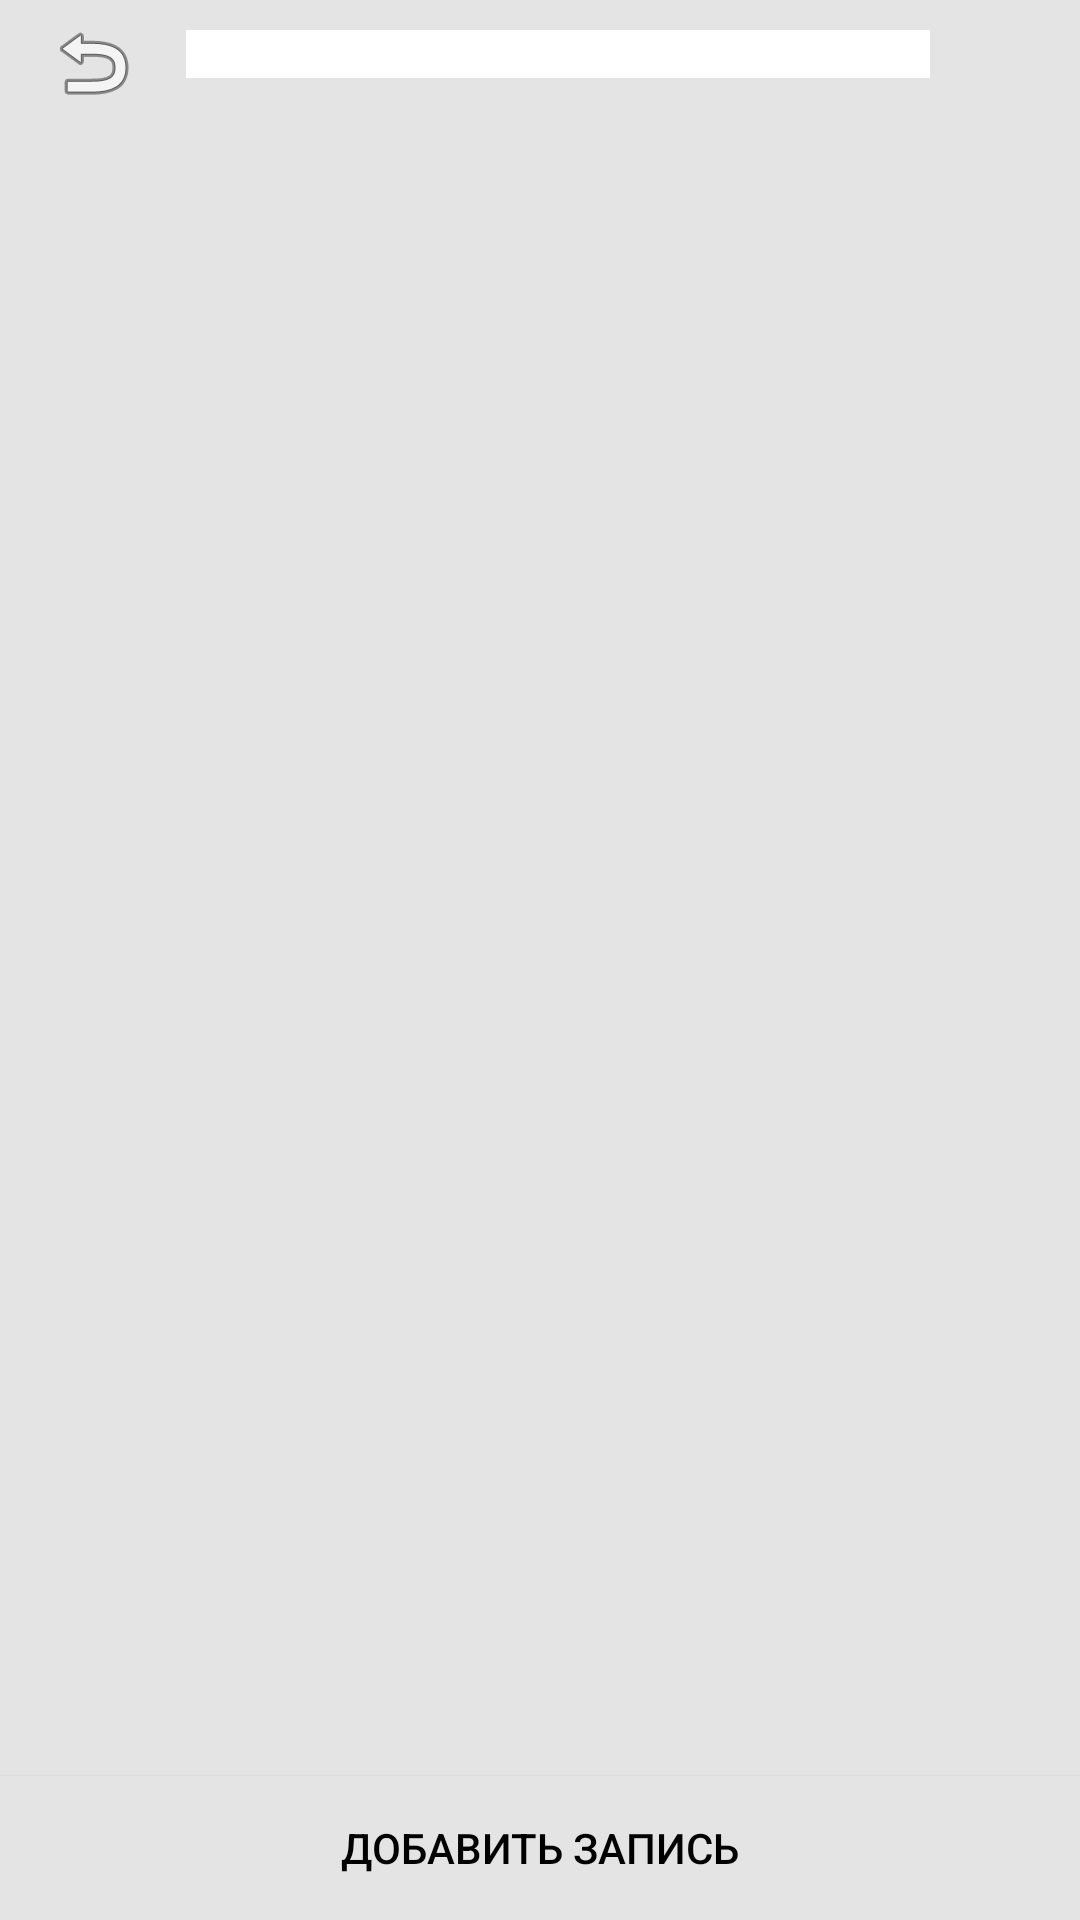

The Android layout XML behind this screen, and the referenced resources:
<!-- AndroidManifest.xml: application theme AppTheme -->
<!-- res/layout/activity_exercise_records.xml -->
<?xml version="1.0" encoding="utf-8"?>
<androidx.constraintlayout.widget.ConstraintLayout xmlns:android="http://schemas.android.com/apk/res/android"
    xmlns:app="http://schemas.android.com/apk/res-auto"
    xmlns:tools="http://schemas.android.com/tools"
    android:layout_width="match_parent"
    android:layout_height="match_parent"
    tools:context=".Views.Activities.ExerciseRecordsActivity">

    <Spinner
        android:id="@+id/spinner_exercise"
        android:layout_width="0dp"
        android:layout_height="wrap_content"
        android:layout_marginStart="15dp"
        android:layout_marginTop="10dp"
        android:layout_marginEnd="50dp"
        android:background="@color/colorPrimary"
        android:padding="8dp"
        android:popupBackground="@color/colorPrimary"
        android:spinnerMode="dropdown"
        android:textSize="18sp"
        app:layout_constraintEnd_toEndOf="parent"
        app:layout_constraintStart_toEndOf="@+id/imageButton_back"
        app:layout_constraintTop_toTopOf="parent" />

    <ImageButton
        android:id="@+id/imageButton_back"
        android:layout_width="wrap_content"
        android:layout_height="wrap_content"
        android:layout_marginStart="15dp"
        android:layout_marginTop="5dp"
        android:background="@color/colorBackgroung"
        android:contentDescription="@string/back"
        app:layout_constraintStart_toStartOf="parent"
        app:layout_constraintTop_toTopOf="parent"
        app:srcCompat="@android:drawable/ic_menu_revert" />

    <Button
        android:id="@+id/button_add_record"
        android:layout_width="0dp"
        android:layout_height="wrap_content"
        android:background="@color/colorBackgroung"
        android:text="@string/add_record"
        app:layout_constraintBottom_toBottomOf="parent"
        app:layout_constraintEnd_toEndOf="parent"
        app:layout_constraintStart_toStartOf="parent" />

    <ExpandableListView
        android:id="@+id/expandableListView"
        android:layout_width="match_parent"
        android:layout_height="0dp"
        android:layout_marginTop="28dp"
        app:layout_constraintBottom_toTopOf="@+id/button_add_record"
        app:layout_constraintEnd_toEndOf="parent"
        app:layout_constraintStart_toStartOf="parent"
        app:layout_constraintTop_toBottomOf="@+id/spinner_exercise"></ExpandableListView>
</androidx.constraintlayout.widget.ConstraintLayout>
<!-- resources referenced by this layout -->
<resources>
  <color name="colorBackgroung">#E4E4E4</color>
  <color name="colorPrimary">#FFFFFF</color>
  <string name="add_record">Добавить запись</string>
  <string name="back">Назад</string>
  <style name="AppTheme" parent="Theme.AppCompat.Light.DarkActionBar">
          
          <item name="colorPrimary">@color/colorPrimary</item>
          <item name="colorPrimaryDark">@color/colorPrimaryDark</item>
          <item name="colorAccent">@color/colorAccent</item>
          <item name="android:colorBackground">@color/colorBackgroung</item>
          <item name="windowActionBar">false</item>
          <item name="windowNoTitle">true</item>
          <item name="android:textColor">@color/textColor</item>
      </style>
  <color name="colorPrimaryDark">#E4E4E4</color>
  <color name="colorAccent">#C90000</color>
  <color name="textColor">#000000</color>
</resources>
